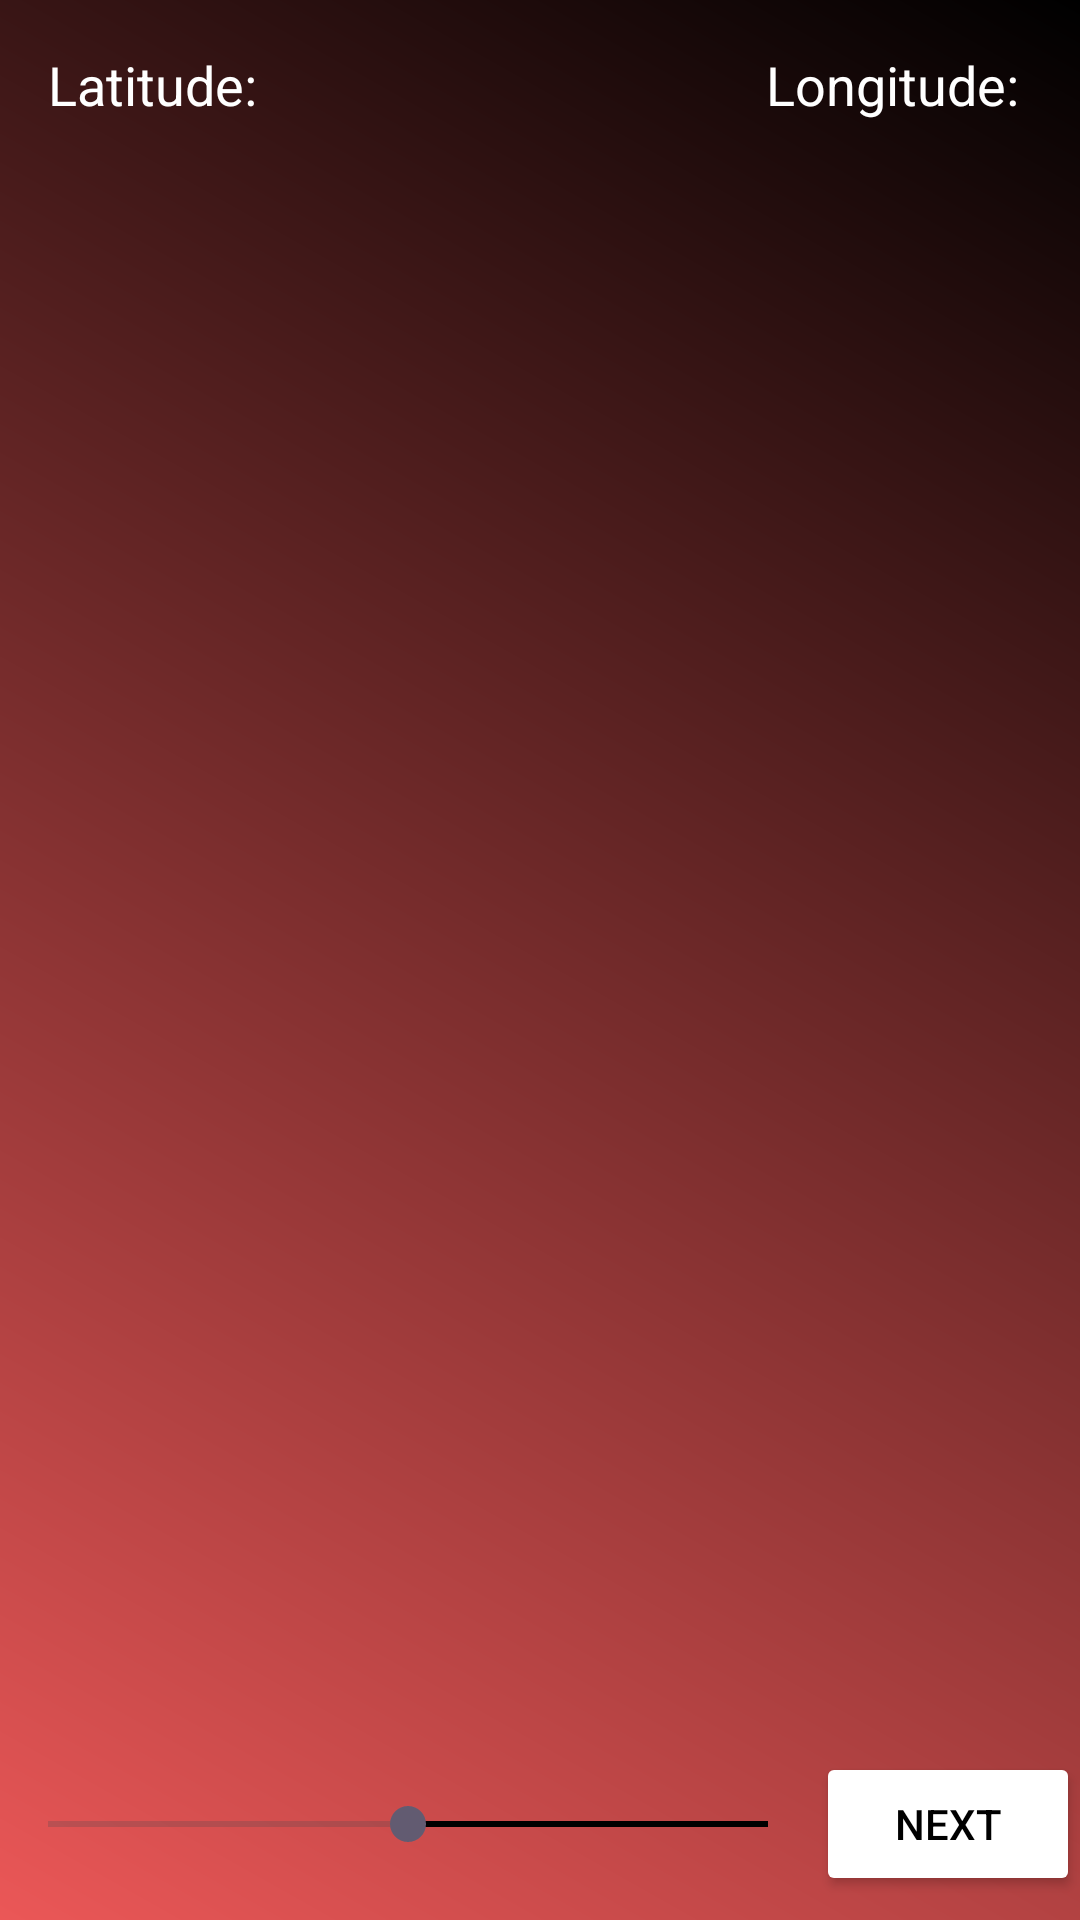

Here is an Android app screen rendered from its layout file. Give the layout XML and the strings, colors and styles it references.
<!-- AndroidManifest.xml: application theme Theme.MC_PROJECT -->
<!-- res/layout/activity_5.xml -->
<?xml version="1.0" encoding="utf-8"?>

<RelativeLayout xmlns:android="http://schemas.android.com/apk/res/android"
    xmlns:tools="http://schemas.android.com/tools"
    android:layout_width="match_parent"
    android:layout_height="match_parent"
    tools:context=".Activity5"
    android:background="@drawable/gradient_background">

    <androidx.recyclerview.widget.RecyclerView
        android:id="@+id/stationRecyclerView"
        android:layout_width="match_parent"
        android:layout_height="match_parent"
        android:layout_above="@+id/controls_layout"
        android:paddingTop="8dp"
        android:paddingBottom="8dp" />

    <LinearLayout
        android:id="@+id/controls_layout"
        android:layout_width="match_parent"
        android:layout_height="wrap_content"
        android:layout_alignParentBottom="true"
        android:gravity="center_vertical"
        android:orientation="horizontal"
        android:paddingTop="8dp"
        android:paddingBottom="8dp">

        <SeekBar
            android:id="@+id/seekBar"
            android:layout_width="0dp"
            android:layout_height="wrap_content"
            android:layout_weight="1"
            android:max="100"
            android:progress="50"
            android:rotation="180"
            android:splitTrack="false"
            android:progressTint="#000000"/>

        <Button
            android:id="@+id/nextButton"
            android:layout_width="wrap_content"
            android:layout_height="wrap_content"
            android:text="Next"
            android:backgroundTint="#FFFFFF"
            android:textColor="#000000"/>

    </LinearLayout>

    <TextView
        android:id="@+id/latitudeTextView"
        android:layout_width="wrap_content"
        android:layout_height="wrap_content"
        android:layout_alignParentStart="true"
        android:layout_alignParentTop="true"
        android:layout_marginStart="16dp"
        android:layout_marginTop="16dp"
        android:text="Latitude: "
        android:textSize="18sp"
        android:textColorHint="#FFFFFF"
        android:textColor="#FFFFFF"/>

    <TextView
        android:id="@+id/longitudeTextView"
        android:layout_width="wrap_content"
        android:layout_height="wrap_content"
        android:layout_alignParentEnd="true"
        android:layout_alignParentTop="true"
        android:layout_marginEnd="16dp"
        android:layout_marginTop="16dp"
        android:text="Longitude: "
        android:textSize="18sp"
        android:textColorHint="#FFFFFF"
        android:textColor="#FFFFFF"/>

</RelativeLayout>
<!-- resources referenced by this layout -->
<resources>
  <!-- drawable gradient_background (drawable) -->
  <?xml version="1.0" encoding="utf-8"?>
  
  <shape xmlns:android="http://schemas.android.com/apk/res/android">
      <gradient
          android:startColor="#EB5757"
          android:endColor="#000000"
          android:type="linear"
          android:angle="45"/>
  </shape>
  <style name="Theme.MC_PROJECT" parent="Base.Theme.MC_PROJECT" />
  <style name="Base.Theme.MC_PROJECT" parent="Theme.Material3.DayNight.NoActionBar">
          
          
      </style>
</resources>
